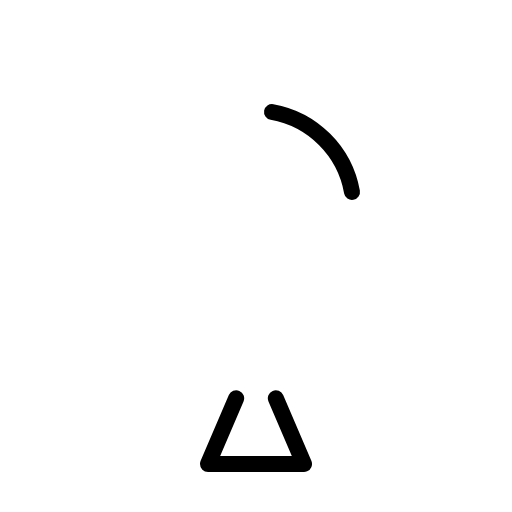
t = 0.00 s
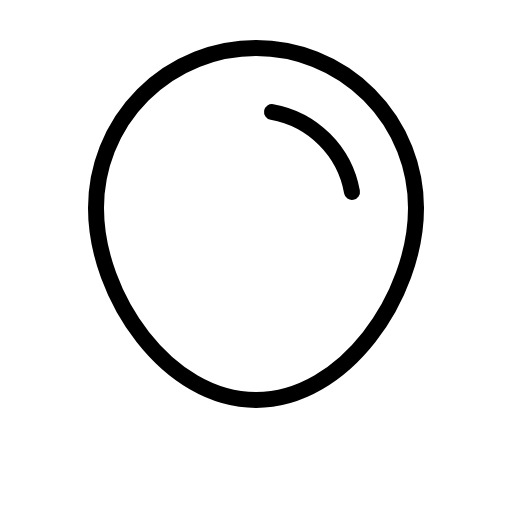
t = 0.60 s
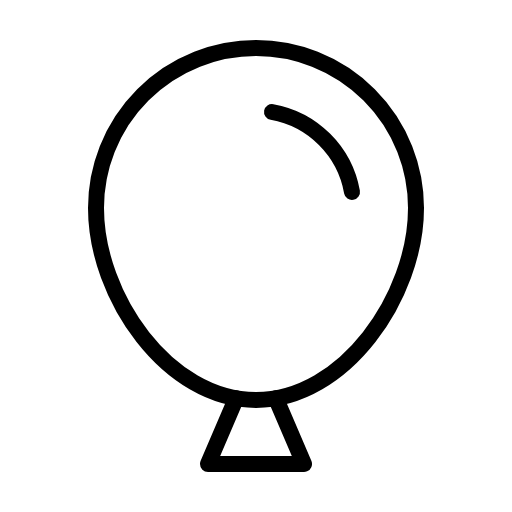
t = 0.98 s
t = 1.35 s: frame unchanged from t = 0.98 s, image omitted
t = 1.73 s: frame unchanged from t = 0.98 s, image omitted

The animated SVG that drew these frames (rendered in a browser with its animation timeline set to each time). Animation: 1 CSS @keyframes rule; one cycle of 2.10 s, repeats indefinitely.

<svg xmlns="http://www.w3.org/2000/svg" viewBox="0 0 256 256">
  <style>
    .draw-line {
      stroke-dasharray: 2000;
      stroke-dashoffset: 0;
    }
    svg:hover .draw-line {
      animation: phosphor-draw-in 1.5s ease-in-out infinite;
    }
    @keyframes phosphor-draw-in {
      0%   { stroke-dashoffset: 2000; }
      100% { stroke-dashoffset: 0; }
    }
  </style><rect width="256" height="256" fill="none"/><path d="M208,104c0,44.18-35.82,96-80,96s-80-51.82-80-96a80,80,0,0,1,160,0Z" fill="none" stroke="currentColor" stroke-linecap="round" stroke-linejoin="round" stroke-width="8" class="draw-line" pathLength="1" style="animation-delay: 0s"/><path d="M136,56a49.52,49.52,0,0,1,40,40" fill="none" stroke="currentColor" stroke-linecap="round" stroke-linejoin="round" stroke-width="8" class="draw-line" pathLength="1" style="animation-delay: 0.3s"/><polyline points="137.91 199.13 152 232 104 232 118.09 199.13" fill="none" stroke="currentColor" stroke-linecap="round" stroke-linejoin="round" stroke-width="8" class="draw-line" pathLength="1" style="animation-delay: 0.6s"/></svg>
